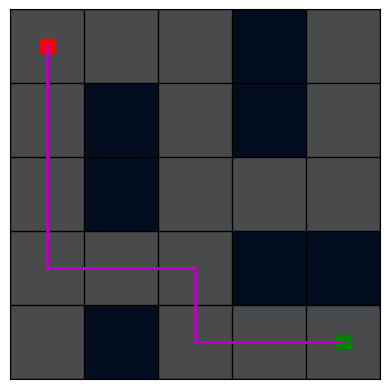
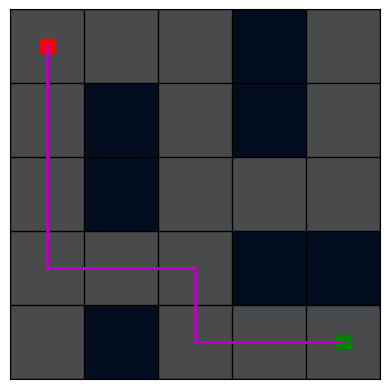

The script that saved these images, in order:


#Enhanced Dynamic Robot Movement Simulation**


import numpy as np
import matplotlib.pyplot as plt
from collections import deque
import heapq

class PriorityQueue:
    def __init__(self):
        self.elements = []

    def empty(self):
        return len(self.elements) == 0

    def put(self, item, priority):
        heapq.heappush(self.elements, (priority, item))

    def get(self):
        return heapq.heappop(self.elements)[1]

# Node Class represents a state in the search tree.
class Node:
    def __init__(self, state, parent=None, action=None, path_cost=0):
        self.state = state  # Represents the current position of the agent in the grid.
        self.parent = parent  # Represents the node in the search tree that generated this node.
        self.action = action  # Indicates the action taken to reach this state.
        self.path_cost = path_cost  # Represents the cost from the start node to this node.

    # Comparison operator for the priority queue.
    def __lt__(self, other):
        return self.path_cost < other.path_cost


#Calculate the Manhattan distance between two points a and b.
def heuristic(a, b):
    (x1, y1) = a  #a: Tuple representing the x and y coordinates of point a (e.g., (x1, y1))
    (x2, y2) = b  #Calculate the Manhattan distance between two points a and b.
    return abs(x1 - x2) + abs(y1 - y2) #Returns: - The Manhattan distance between points a and b.

# Environment Class represents the grid and handles state transitions.
class Environment:
    def __init__(self, grid, start, goal):
        self.grid = grid  # Represents the grid layout where 1 represents an obstacle and 0 is free space.
        self.initial = start  # Represents the starting position of the agent.
        self.goal = goal  # Represents the goal position the agent aims to reach.
        self.battery_level = 100  # Initializes the battery level to 100%.
        self.recharge_count = 0  # Initializes the recharge count to 0.

    # Returns the possible actions from a given state.
    def actions(self, state):
        possible_actions = ['UP', 'DOWN', 'LEFT', 'RIGHT']
        x, y = state

        # Eliminates impossible actions based on grid boundaries and obstacles.
        if x == 0 or self.grid[x - 1][y] == 1:
            possible_actions.remove('UP')
        if x == len(self.grid) - 1 or self.grid[x + 1][y] == 1:
            possible_actions.remove('DOWN')
        if y == 0 or self.grid[x][y - 1] == 1:
            possible_actions.remove('LEFT')
        if y == len(self.grid[0]) - 1 or self.grid[x][y + 1] == 1:
            possible_actions.remove('RIGHT')

        return possible_actions

# Returns the state resulting from taking a given action at a given state.
    def result(self, state, action):
        x, y = state

        if action == 'UP':
            new_state = (x - 1, y)
        elif action == 'DOWN':
            new_state = (x + 1, y)
        elif action == 'LEFT':
            new_state = (x, y - 1)
        elif action == 'RIGHT':
            new_state = (x, y + 1)

        # Updates the battery level.
        self.battery_level -= 10
        if self.battery_level <= 0:
            # Requires the robot to recharge before continuing.
            self.recharge_battery()

        return new_state

    # Recharges the battery level to 100%.
    def recharge_battery(self):
        self.battery_level = 100
        self.recharge_count += 1
    # Checks if the goal has been reached.
    def is_goal(self, state):
        return state == self.goal

    # Returns the current recharge count.
    def get_recharge_count(self):
        return self.recharge_count

class Agent:
    def __init__(self, env):
        self.env = env

    # Performs Uniform Cost Search to find the lowest cost path from the initial state to the goal.
    def uniform_cost_search(self):
        frontier = PriorityQueue()  # Priority queue for UCS.
        frontier.put(Node(self.env.initial, path_cost=0), 0)
        came_from = {self.env.initial: None}
        cost_so_far = {self.env.initial: 0}

        while not frontier.empty():
            current_node = frontier.get()

            if self.env.is_goal(current_node.state):
                return self.reconstruct_path(came_from, current_node.state)

            for action in self.env.actions(current_node.state):
                new_state = self.env.result(current_node.state, action)
                new_cost = cost_so_far[current_node.state] + 1  # Assuming uniform cost for simplicity; adjust if varying costs.
                if new_state not in cost_so_far or new_cost < cost_so_far[new_state]:
                    cost_so_far[new_state] = new_cost
                    priority = new_cost
                    frontier.put(Node(new_state, current_node, action, new_cost), priority)
                    came_from[new_state] = current_node.state

        return []

    def a_star_search(self):
        # The start node is created with a path cost of 0.
        start_node = Node(self.env.initial, path_cost=0)
        frontier = PriorityQueue()
        frontier.put(start_node, 0)  # Priority is f-cost, initially the heuristic cost from start to goal
        came_from = {self.env.initial: None}  # Tracks the best path to a node
        cost_so_far = {self.env.initial: 0}  # Tracks the g-cost (cost so far to reach a node)

        while not frontier.empty():
            current_node = frontier.get()

            if self.env.is_goal(current_node.state):
                return self.reconstruct_path(came_from, current_node.state)

            for action in self.env.actions(current_node.state):
                new_state = self.env.result(current_node.state, action)
                new_cost = cost_so_far[current_node.state] + 1  # Assuming uniform cost for simplicity
                if new_state not in cost_so_far or new_cost < cost_so_far[new_state]:
                    cost_so_far[new_state] = new_cost
                    priority = new_cost + heuristic(new_state, self.env.goal)  # f-cost = g-cost + h-cost
                    frontier.put(Node(new_state, current_node, action, new_cost), priority)
                    came_from[new_state] = current_node.state

        return []
    def reconstruct_path(self, came_from, current):
        path = []
        while current in came_from:
            path.append(current)
            current = came_from[current]
        path.append(self.env.initial)  # Start node is not in came_from
        path.reverse()  # Reverse to get the path from start to goal
        return path
# Visualization Function plots the grid and the found path.
def visualize_grid_and_path(grid, path):
    grid_array = np.array(grid)  # Convert grid to numpy array for easy plotting.
    fig, ax = plt.subplots()
    ax.set_facecolor('black')  # Set the background color to black.
    ax.imshow(grid_array, cmap='Blues', alpha=0.3)  # Blue grid overlay.
    start = path[0]
    goal = path[-1]
    ax.plot(start[1], start[0], 'rs', markersize=10)  # Start position in red.
    ax.plot(goal[1], goal[0], 'gs', markersize=10)  # Goal position in green.
    xs, ys = zip(*path)  # Extract X and Y coordinates of the path.
    ax.plot(ys, xs, 'm-', linewidth=2)  # Plot the path in magenta.
    ax.set_xticks(np.arange(-.5, len(grid[0]), 1), minor=True)
    ax.set_yticks(np.arange(-.5, len(grid), 1), minor=True)
    ax.grid(which="minor", color="black", linestyle='-', linewidth=1)  # Dark grid lines.
    ax.tick_params(which="minor", size=0)
    ax.tick_params(which="major", bottom=False, left=False, labelbottom=False, labelleft=False)
    plt.show()


# Define the grid, start position, and goal position
grid = [
    [0, 0, 0, 1, 0],
    [0, 1, 0, 1, 0],
    [0, 1, 0, 0, 0],
    [0, 0, 0, 1, 1],
    [0, 1, 0, 0, 0]
]

start = (0, 0)
goal = (4, 4)

# Create the environment and agent for Uniform Cost Search
environment_for_ucs = Environment(grid, start, goal)
agent = Agent(environment_for_ucs)

# Solve the problem with Uniform Cost Search
solution_path_ucs = agent.uniform_cost_search()
recharge_count_ucs = environment_for_ucs.get_recharge_count()
print("UCS Solution Path:", solution_path_ucs)
print("UCS Battery Recharge Count:", recharge_count_ucs)

# Create the environment and agent for A* algorithm
environment_for_astar = Environment(grid, start, goal)
agent = Agent(environment_for_astar)

# Solve the problem with the A* algorithm
solution_path_astar = agent.a_star_search()
recharge_count_astar = environment_for_astar.get_recharge_count()
print("A* Solution Path:", solution_path_astar)
print("A* Battery Recharge Count:", recharge_count_astar)

# Compare recharge counts and determine the best algorithm
if recharge_count_ucs < recharge_count_astar:
    print("Uniform Cost Search is better.")
elif recharge_count_astar < recharge_count_ucs:
    print("A* Search is better.")
else:
    print("Both UCS and A* are same effective.")

# Visualize the solution
visualize_grid_and_path(grid, solution_path_ucs)
visualize_grid_and_path(grid, solution_path_astar)
